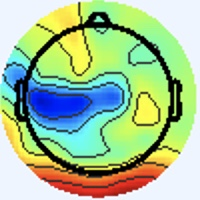

The file beside this chart, header and first rows:
[238 245 255], [238 245 255], [238 245 255], [238 245 255], [238 245 255], [238 245 255], [238 245 255], [238 245 255], [238 245 255], [238 245 255], [238 245 255], [238 245 255], [238 245 255], [238 245 255], [238 245 255], [238 245 255], [238 245 255], [238 245 255], [238 245 255], [238 245 255], [238 245 255], [238 245 255], [238 245 255], [238 245 255]
[238 245 255], [238 245 255], [238 245 255], [238 245 255], [238 245 255], [238 245 255], [238 245 255], [238 245 255], [238 245 255], [238 245 255], [238 245 255], [238 245 255], [238 245 255], [238 245 255], [238 245 255], [238 245 255], [238 245 255], [238 245 255], [238 245 255], [238 245 255], [238 245 255], [238 245 255], [238 245 255], [238 245 255]
[238 245 255], [238 245 255], [238 245 255], [238 245 255], [238 245 255], [238 245 255], [238 245 255], [238 245 255], [238 245 255], [238 245 255], [238 245 255], [238 245 255], [238 245 255], [238 245 255], [238 245 255], [238 245 255], [238 245 255], [238 245 255], [238 245 255], [238 245 255], [238 245 255], [238 245 255], [238 245 255], [238 245 255]
[238 245 255], [238 245 255], [238 245 255], [238 245 255], [238 245 255], [238 245 255], [238 245 255], [238 245 255], [238 245 255], [238 245 255], [238 245 255], [238 245 255], [238 245 255], [238 245 255], [238 245 255], [238 245 255], [238 245 255], [238 245 255], [238 245 255], [238 245 255], [238 245 255], [238 245 255], [238 245 255], [238 245 255]
[238 245 255], [238 245 255], [238 245 255], [238 245 255], [238 245 255], [238 245 255], [238 245 255], [238 245 255], [238 245 255], [238 245 255], [238 245 255], [238 245 255], [238 245 255], [238 245 255], [238 245 255], [238 245 255], [238 245 255], [238 245 255], [238 245 255], [238 245 255], [238 245 255], [238 245 255], [238 245 255], [238 245 255]
[238 245 255], [238 245 255], [238 245 255], [238 245 255], [238 245 255], [238 245 255], [238 245 255], [238 245 255], [238 245 255], [238 245 255], [238 245 255], [238 245 255], [238 245 255], [238 245 255], [238 245 255], [238 245 255], [238 245 255], [238 245 255], [238 245 255], [238 245 255], [238 245 255], [238 245 255], [238 245 255], [238 245 255]
[238 245 255], [238 245 255], [238 245 255], [238 245 255], [238 245 255], [238 245 255], [238 245 255], [238 245 255], [238 245 255], [238 245 255], [238 245 255], [238 245 255], [238 245 255], [238 245 255], [238 245 255], [238 245 255], [238 245 255], [238 245 255], [238 245 255], [238 245 255], [238 245 255], [238 245 255], [238 245 255], [238 245 255]
[238 245 255], [238 245 255], [238 245 255], [238 245 255], [238 245 255], [238 245 255], [238 245 255], [238 245 255], [238 245 255], [238 245 255], [238 245 255], [238 245 255], [238 245 255], [238 245 255], [238 245 255], [238 245 255], [238 245 255], [238 245 255], [238 245 255], [238 245 255], [238 245 255], [238 245 255], [238 245 255], [238 245 255]
[238 245 255], [238 245 255], [238 245 255], [238 245 255], [238 245 255], [238 245 255], [238 245 255], [238 245 255], [238 245 255], [238 245 255], [238 245 255], [238 245 255], [238 245 255], [238 245 255], [238 245 255], [238 245 255], [238 245 255], [238 245 255], [238 245 255], [238 245 255], [238 245 255], [238 245 255], [238 245 255], [238 245 255]
[238 245 255], [238 245 255], [238 245 255], [238 245 255], [238 245 255], [238 245 255], [238 245 255], [238 245 255], [238 245 255], [238 245 255], [238 245 255], [238 245 255], [238 245 255], [238 245 255], [238 245 255], [238 245 255], [238 245 255], [238 245 255], [238 245 255], [238 245 255], [238 245 255], [238 245 255], [238 245 255], [238 245 255]
[238 245 255], [238 245 255], [238 245 255], [238 245 255], [238 245 255], [238 245 255], [238 245 255], [238 245 255], [238 245 255], [238 245 255], [238 245 255], [238 245 255], [238 245 255], [238 245 255], [238 245 255], [238 245 255], [238 245 255], [238 245 255], [238 245 255], [238 245 255], [238 245 255], [238 245 255], [238 245 255], [238 245 255]
[238 245 255], [238 245 255], [238 245 255], [238 245 255], [238 245 255], [238 245 255], [238 245 255], [238 245 255], [238 245 255], [238 245 255], [238 245 255], [238 245 255], [238 245 255], [238 245 255], [238 245 255], [238 245 255], [238 245 255], [238 245 255], [238 245 255], [238 245 255], [238 245 255], [238 245 255], [238 245 255], [238 245 255]
[238 245 255], [238 245 255], [238 245 255], [238 245 255], [238 245 255], [238 245 255], [238 245 255], [238 245 255], [238 245 255], [238 245 255], [238 245 255], [238 245 255], [238 245 255], [238 245 255], [238 245 255], [238 245 255], [238 245 255], [238 245 255], [238 245 255], [238 245 255], [238 245 255], [238 245 255], [238 245 255], [238 245 255]
[238 245 255], [238 245 255], [238 245 255], [238 245 255], [238 245 255], [238 245 255], [238 245 255], [238 245 255], [238 245 255], [238 245 255], [238 245 255], [238 245 255], [238 245 255], [238 245 255], [238 245 255], [238 245 255], [238 245 255], [238 245 255], [238 245 255], [238 245 255], [238 245 255], [238 245 255], [238 245 255], [238 245 255]
[238 245 255], [238 245 255], [238 245 255], [238 245 255], [238 245 255], [238 245 255], [238 245 255], [238 245 255], [238 245 255], [238 245 255], [238 245 255], [238 245 255], [238 245 255], [238 245 255], [238 245 255], [238 245 255], [238 245 255], [238 245 255], [238 245 255], [238 245 255], [238 245 255], [238 245 255], [238 245 255], [238 245 255]
[238 245 255], [238 245 255], [238 245 255], [238 245 255], [238 245 255], [238 245 255], [238 245 255], [238 245 255], [238 245 255], [238 245 255], [238 245 255], [238 245 255], [238 245 255], [238 245 255], [238 245 255], [238 245 255], [238 245 255], [238 245 255], [238 245 255], [238 245 255], [238 245 255], [238 245 255], [238 245 253], [238 245 253]
[238 245 255], [238 245 255], [238 245 255], [238 245 255], [238 245 255], [238 245 255], [238 245 255], [238 245 255], [238 245 255], [238 245 255], [238 245 255], [238 245 255], [238 245 255], [238 245 255], [238 245 255], [238 245 255], [238 244 255], [238 244 255], [238 245 255], [238 245 253], [238 245 253], [238 245 253], [238 245 251], [238 245 251]
[238 245 255], [238 245 255], [238 245 255], [238 245 255], [238 245 255], [238 245 255], [238 245 255], [238 245 255], [238 245 255], [238 245 255], [238 245 255], [238 245 255], [238 245 255], [238 245 255], [238 245 255], [238 245 255], [238 244 255], [238 244 255], [238 245 255], [238 245 255], [238 245 253], [238 245 253], [238 245 253], [238 245 251]
[238 245 255], [238 245 255], [238 245 255], [238 245 255], [238 245 255], [238 245 255], [238 245 255], [238 245 255], [238 245 255], [238 245 255], [238 245 255], [238 245 255], [238 245 255], [238 245 255], [238 245 255], [238 245 255], [238 245 253], [238 245 253], [238 244 255], [238 244 255], [238 245 255], [238 245 255], [238 244 255], [238 244 255]
[238 245 255], [238 245 255], [238 245 255], [238 245 255], [238 245 255], [238 245 255], [238 245 255], [238 245 255], [238 245 255], [238 245 255], [238 245 255], [238 245 255], [238 245 255], [238 245 255], [238 245 255], [238 245 253], [238 245 251], [238 245 253], [238 244 255], [238 244 255], [238 244 255], [238 244 255], [238 244 255], [238 244 255]
[238 245 255], [238 245 255], [238 245 255], [238 245 255], [238 245 255], [238 245 255], [238 245 255], [238 245 255], [238 245 255], [238 245 255], [238 245 255], [238 245 255], [238 245 255], [238 245 255], [238 245 255], [238 245 255], [238 245 253], [238 245 253], [238 245 255], [238 244 255], [238 244 255], [238 244 255], [238 244 255], [238 245 255]
[238 245 255], [238 245 255], [238 245 255], [238 245 255], [238 245 255], [238 245 255], [238 245 255], [238 245 255], [238 245 255], [238 245 255], [238 245 255], [238 245 255], [238 245 255], [238 245 255], [238 245 255], [238 245 255], [238 245 255], [238 245 255], [238 245 255], [238 245 255], [238 244 255], [238 244 255], [238 245 255], [238 245 253]
[238 245 255], [238 245 255], [238 245 255], [238 245 255], [238 245 255], [238 245 255], [238 245 255], [238 245 255], [238 245 255], [238 245 255], [238 245 255], [238 245 255], [238 245 255], [238 245 255], [238 245 255], [238 245 255], [238 244 255], [238 245 255], [238 245 255], [238 245 255], [238 244 255], [238 245 255], [240 245 251], [240 244 253]
[238 245 255], [238 245 255], [238 245 255], [238 245 255], [238 245 255], [238 245 255], [238 245 255], [238 245 255], [238 245 255], [238 245 255], [238 245 255], [238 245 255], [238 245 255], [238 245 255], [238 245 255], [238 245 255], [238 244 255], [238 244 255], [238 245 255], [238 245 253], [238 245 255], [238 245 253], [240 245 251], [240 244 253]
[238 245 255], [238 245 255], [238 245 255], [238 245 255], [238 245 255], [238 245 255], [238 245 255], [238 245 255], [238 245 255], [238 245 255], [238 245 255], [238 245 255], [238 245 255], [238 245 255], [238 245 255], [238 245 255], [238 244 255], [238 244 255], [238 245 253], [238 245 251], [238 245 253], [238 245 253], [240 244 255], [240 244 253]
[238 245 255], [238 245 255], [238 245 255], [238 245 255], [238 245 255], [238 245 255], [238 245 255], [238 245 255], [238 245 255], [238 245 255], [238 245 255], [238 245 255], [238 245 255], [238 245 255], [238 245 255], [238 245 255], [238 245 255], [238 245 255], [238 245 253], [238 245 253], [238 245 253], [238 245 253], [240 244 255], [240 244 255]
[238 245 255], [238 245 255], [238 245 255], [238 245 255], [238 245 255], [238 245 255], [238 245 255], [238 245 255], [238 245 255], [238 245 255], [238 245 255], [238 245 255], [238 245 255], [238 245 255], [238 245 255], [238 245 253], [238 245 251], [238 245 251], [238 245 255], [238 245 255], [238 245 255], [238 245 255], [240 243 255], [240 243 255]
[238 245 255], [238 245 255], [238 245 255], [238 245 255], [238 245 255], [238 245 255], [238 245 255], [238 245 255], [238 245 255], [238 245 255], [238 245 255], [238 245 255], [238 245 255], [238 245 255], [238 245 255], [238 245 253], [238 245 251], [238 245 251], [238 245 255], [238 244 255], [238 245 255], [238 245 255], [240 244 255], [240 243 255]
[238 245 255], [238 245 255], [238 245 255], [238 245 255], [238 245 255], [238 245 255], [238 245 255], [238 245 255], [238 245 255], [238 245 255], [238 245 255], [238 245 255], [238 245 255], [238 245 255], [238 245 255], [238 245 255], [238 245 255], [238 244 255], [238 244 255], [238 244 255], [238 245 251], [238 246 249], [240 245 251], [240 244 253]
[238 245 255], [238 245 255], [238 245 255], [238 245 255], [238 245 255], [238 245 255], [238 245 255], [238 245 255], [238 245 255], [238 245 255], [238 245 255], [238 245 255], [238 245 255], [238 245 255], [238 245 255], [238 245 255], [238 244 255], [238 244 255], [238 244 255], [238 244 255], [238 245 251], [238 246 249], [240 245 249], [240 245 251]
[238 245 255], [238 245 255], [238 245 255], [238 245 255], [238 245 255], [238 245 255], [238 245 255], [238 245 255], [238 245 255], [238 245 255], [238 245 255], [238 245 255], [238 245 255], [238 245 255], [238 245 255], [238 245 255], [238 244 255], [238 244 255], [238 244 255], [238 244 255], [238 245 255], [238 245 253], [238 246 249], [238 245 251]
[238 245 255], [238 245 255], [238 245 255], [238 245 255], [238 245 255], [238 245 255], [238 245 255], [238 245 255], [238 245 255], [238 245 255], [238 245 255], [238 245 255], [238 245 255], [238 245 255], [238 245 255], [238 245 255], [238 244 255], [238 244 255], [238 245 255], [238 245 255], [238 245 255], [238 245 253], [238 245 251], [238 245 251]
[238 245 255], [238 245 255], [238 245 255], [238 245 255], [238 245 255], [238 245 255], [238 245 255], [238 245 255], [238 245 255], [238 245 255], [238 245 255], [238 245 255], [237 246 255], [237 246 255], [237 246 255], [238 244 255], [240 243 255], [240 243 255], [239 246 254], [239 246 252], [240 245 249], [239 244 248], [238 245 251], [238 247 252]
[238 245 255], [238 245 255], [238 245 255], [238 245 255], [238 245 255], [238 245 255], [238 245 255], [238 245 255], [238 245 255], [238 245 255], [238 245 255], [238 245 255], [237 246 255], [237 246 255], [237 246 255], [237 245 255], [238 244 255], [237 243 255], [236 245 252], [236 245 250], [240 245 249], [242 245 250], [241 245 254], [237 247 246]
[238 245 255], [238 245 255], [238 245 255], [238 245 255], [238 245 255], [238 245 255], [238 245 255], [238 245 255], [238 245 255], [238 245 255], [238 245 255], [238 245 255], [238 245 255], [238 245 255], [237 246 255], [237 246 255], [236 247 253], [235 248 254], [233 248 255], [233 246 254], [238 245 253], [242 245 252], [242 246 255], [238 251 234]
[238 245 255], [238 245 255], [238 245 255], [238 245 255], [238 245 255], [238 245 255], [238 245 255], [238 245 255], [238 245 255], [238 245 255], [238 245 255], [238 245 255], [238 245 255], [238 245 255], [237 246 255], [237 246 255], [237 246 253], [237 248 254], [235 248 255], [236 246 255], [239 246 254], [239 248 247], [233 247 232], [224 250 203]
[238 245 255], [238 245 255], [238 245 255], [238 245 255], [238 245 255], [238 245 255], [238 245 255], [238 245 255], [238 245 255], [238 245 255], [238 245 255], [238 245 255], [238 245 255], [238 245 255], [238 245 255], [238 245 255], [241 245 255], [239 243 255], [239 241 254], [241 244 253], [243 248 251], [233 251 229], [213 249 187], [195 245 150]
[238 245 255], [238 245 255], [238 245 255], [238 245 255], [238 245 255], [238 245 255], [238 245 255], [238 245 255], [238 245 255], [238 245 255], [238 245 255], [238 245 255], [238 245 255], [238 245 255], [238 245 255], [238 244 255], [240 243 255], [241 243 255], [244 244 255], [243 247 248], [236 251 232], [220 250 198], [194 248 152], [180 244 122]
[238 245 255], [238 245 255], [238 245 255], [238 245 255], [238 245 255], [238 245 255], [238 245 255], [238 245 255], [238 245 255], [238 245 255], [238 245 255], [238 245 255], [238 245 255], [238 245 255], [238 245 255], [238 245 255], [237 243 255], [240 247 255], [241 248 255], [233 250 234], [215 248 191], [195 246 154], [180 247 131], [178 251 120]
[238 245 255], [238 245 255], [238 245 255], [238 245 255], [238 245 255], [238 245 255], [238 245 255], [238 245 255], [238 245 255], [238 245 255], [238 245 255], [238 245 255], [238 245 255], [238 245 255], [238 245 255], [238 245 253], [241 245 254], [237 247 246], [228 251 235], [214 250 206], [193 246 158], [178 243 127], [172 247 120], [178 254 120]
[238 245 255], [238 245 255], [238 245 255], [238 245 255], [238 245 255], [238 245 255], [238 245 255], [238 245 255], [237 244 254], [238 245 255], [237 244 254], [241 248 255], [237 244 254], [237 244 254], [238 245 255], [240 245 251], [241 245 248], [236 251 232], [206 249 195], [182 244 159], [175 248 133], [174 251 123], [175 251 125], [177 252 123]
[238 245 255], [238 245 255], [238 245 255], [238 245 255], [238 245 255], [238 245 255], [238 245 255], [238 245 255], [240 247 255], [238 245 255], [236 243 253], [237 244 254], [238 245 255], [240 247 255], [238 245 255], [241 246 252], [243 247 248], [229 252 226], [189 245 174], [168 243 140], [166 250 128], [164 249 120], [170 248 128], [174 250 126]
[238 245 255], [238 245 255], [238 245 255], [238 245 255], [238 245 255], [238 245 255], [238 245 255], [238 245 255], [237 244 254], [237 244 254], [239 246 255], [238 245 255], [241 245 254], [239 243 252], [239 243 252], [239 246 252], [241 251 252], [228 255 233], [184 245 176], [161 241 144], [163 249 138], [165 252 137], [169 251 141], [170 248 136]
[238 245 255], [238 245 255], [238 245 255], [238 245 255], [238 245 255], [238 245 255], [238 245 255], [238 245 255], [239 246 255], [238 245 255], [239 246 255], [239 246 254], [241 245 254], [240 244 253], [245 249 255], [240 251 253], [224 250 237], [208 252 216], [180 250 177], [163 247 149], [160 249 141], [160 249 139], [164 250 143], [164 246 136]
[238 245 255], [238 245 255], [238 245 255], [238 245 255], [238 245 255], [238 245 255], [238 245 255], [238 245 255], [237 244 254], [238 245 255], [237 244 252], [237 244 252], [238 242 251], [241 246 252], [250 255 255], [238 255 249], [203 250 214], [173 243 180], [160 243 155], [158 249 144], [159 251 140], [160 253 139], [163 253 140], [168 252 138]
[238 245 255], [238 245 255], [238 245 255], [238 245 255], [238 245 255], [238 245 255], [238 245 255], [238 245 255], [239 246 255], [239 246 255], [237 244 252], [237 244 252], [240 245 251], [239 244 250], [214 219 225], [185 209 196], [168 227 179], [157 239 165], [157 246 156], [156 251 147], [156 252 142], [157 251 139], [159 252 138], [163 250 135]
[238 245 255], [238 245 255], [238 245 255], [238 245 255], [238 245 255], [238 245 255], [238 245 255], [238 245 255], [238 245 255], [237 244 254], [238 245 253], [242 249 255], [250 255 255], [227 232 238], [131 136 140], [66 90 77], [125 184 140], [156 237 170], [161 250 170], [155 250 156], [156 253 148], [154 250 140], [158 251 144], [161 249 139]
[240 244 255], [238 245 255], [238 245 255], [238 245 255], [238 244 255], [238 245 255], [238 245 255], [238 245 255], [241 245 254], [239 243 252], [240 244 255], [237 244 252], [249 255 255], [228 240 240], [106 127 118], [46 84 61], [ 91 147 108], [136 204 153], [128 202 141], [127 208 132], [150 239 147], [155 248 144], [161 252 149], [162 251 143]
[241 244 253], [240 244 253], [238 245 253], [238 245 255], [238 244 255], [238 244 255], [237 246 255], [238 245 253], [242 245 252], [245 245 253], [239 241 253], [242 246 255], [243 252 255], [225 251 242], [166 222 185], [122 188 142], [ 71 125  91], [39 85 56], [31 72 42], [ 51 100  55], [130 198 125], [166 247 155], [160 248 148], [161 250 144]
[241 244 253], [240 244 253], [237 246 253], [237 246 255], [240 243 255], [240 244 255], [237 246 253], [237 246 251], [239 244 248], [242 245 252], [242 244 255], [236 246 255], [219 247 248], [201 252 233], [167 249 200], [150 237 182], [ 80 146 110], [31 84 56], [30 73 46], [50 94 59], [ 99 154  99], [143 213 140], [158 240 155], [160 250 154]
[240 244 255], [238 245 255], [236 246 255], [237 245 255], [240 244 255], [241 243 255], [238 245 251], [236 247 249], [236 247 251], [238 247 255], [242 246 255], [228 249 254], [182 242 230], [156 242 213], [146 245 198], [142 245 190], [127 220 175], [112 198 153], [126 204 156], [125 191 145], [ 69 120  79], [43 96 50], [117 191 128], [159 243 165]
[240 244 255], [238 245 255], [237 245 255], [237 245 255], [241 243 255], [241 243 255], [238 245 251], [237 246 251], [235 248 254], [236 246 255], [241 247 255], [221 251 253], [161 242 223], [131 241 204], [129 245 198], [130 247 195], [133 247 196], [142 250 198], [144 245 189], [152 239 186], [ 76 138  99], [35 91 52], [ 83 149 101], [135 209 148]
[238 244 255], [238 244 255], [238 244 255], [240 244 255], [241 243 255], [241 244 253], [240 244 253], [238 245 253], [236 243 253], [241 248 255], [241 251 255], [219 255 253], [159 247 223], [128 244 205], [125 251 204], [124 255 203], [126 254 203], [127 250 196], [135 248 196], [141 244 191], [135 225 173], [116 192 143], [ 59 115  78], [ 45 100  58]
[237 245 255], [238 244 255], [238 244 255], [240 244 255], [240 244 253], [240 244 253], [238 245 255], [238 245 255], [241 244 253], [238 249 255], [218 248 250], [191 251 241], [148 247 219], [124 246 207], [120 252 205], [118 252 202], [118 250 200], [127 255 204], [129 250 199], [140 253 199], [137 247 184], [149 242 185], [ 75 142 101], [36 92 55]
[236 246 255], [236 246 255], [237 246 255], [237 246 253], [236 247 253], [236 246 255], [236 246 255], [237 245 255], [245 248 255], [225 249 249], [174 239 231], [145 242 223], [130 245 216], [122 251 212], [122 255 210], [123 255 209], [124 251 206], [126 252 204], [123 247 195], [130 252 195], [131 250 184], [139 250 184], [133 227 174], [114 189 146]
[236 246 255], [236 246 255], [238 245 253], [237 246 253], [236 247 253], [234 247 255], [236 245 255], [237 245 255], [243 250 255], [219 251 250], [155 241 230], [127 244 225], [124 248 222], [121 250 219], [119 251 214], [119 251 212], [123 252 214], [122 248 210], [123 250 205], [125 252 199], [128 252 190], [130 250 186], [134 250 189], [146 244 193]
[238 245 253], [238 245 253], [241 243 255], [239 243 254], [237 246 255], [238 247 255], [239 245 255], [239 245 255], [236 249 255], [216 255 255], [153 244 237], [128 246 232], [123 248 232], [122 251 231], [116 246 220], [123 253 227], [118 250 226], [118 251 224], [120 249 218], [122 251 210], [127 251 201], [126 251 195], [124 252 195], [132 251 195]
[239 246 254], [241 245 255], [243 243 255], [243 242 255], [239 243 255], [240 244 255], [242 246 255], [234 248 255], [216 249 255], [185 248 253], [138 241 238], [122 246 238], [119 246 239], [121 252 244], [119 250 236], [114 246 232], [113 249 237], [114 249 234], [120 252 231], [120 251 220], [121 250 211], [123 253 207], [122 254 205], [121 252 200]
[234 244 253], [237 244 254], [242 241 255], [247 243 255], [243 242 255], [241 243 255], [242 247 253], [219 249 251], [168 239 243], [136 240 243], [121 241 240], [118 248 248], [113 247 248], [111 247 247], [116 250 249], [114 250 246], [113 252 249], [112 249 242], [118 250 239], [119 250 234], [120 253 226], [119 253 220], [119 249 215], [122 251 213]
[236 249 255], [239 247 255], [242 241 255], [245 242 255], [243 242 255], [242 244 255], [241 250 255], [214 254 255], [147 240 245], [120 243 248], [114 243 248], [114 246 250], [117 250 255], [114 249 253], [114 249 252], [114 250 250], [115 250 253], [115 249 252], [118 251 248], [118 249 241], [114 250 230], [120 254 229], [122 252 226], [120 249 219]
[234 244 254], [236 244 255], [238 241 255], [241 243 255], [241 244 255], [240 248 255], [238 252 255], [211 255 255], [142 240 249], [119 246 255], [116 244 253], [113 245 250], [120 249 254], [120 250 252], [118 251 250], [122 252 252], [119 246 253], [115 242 249], [117 249 251], [120 254 247], [116 247 231], [120 249 227], [122 254 230], [119 249 221]
... 139 more rows
